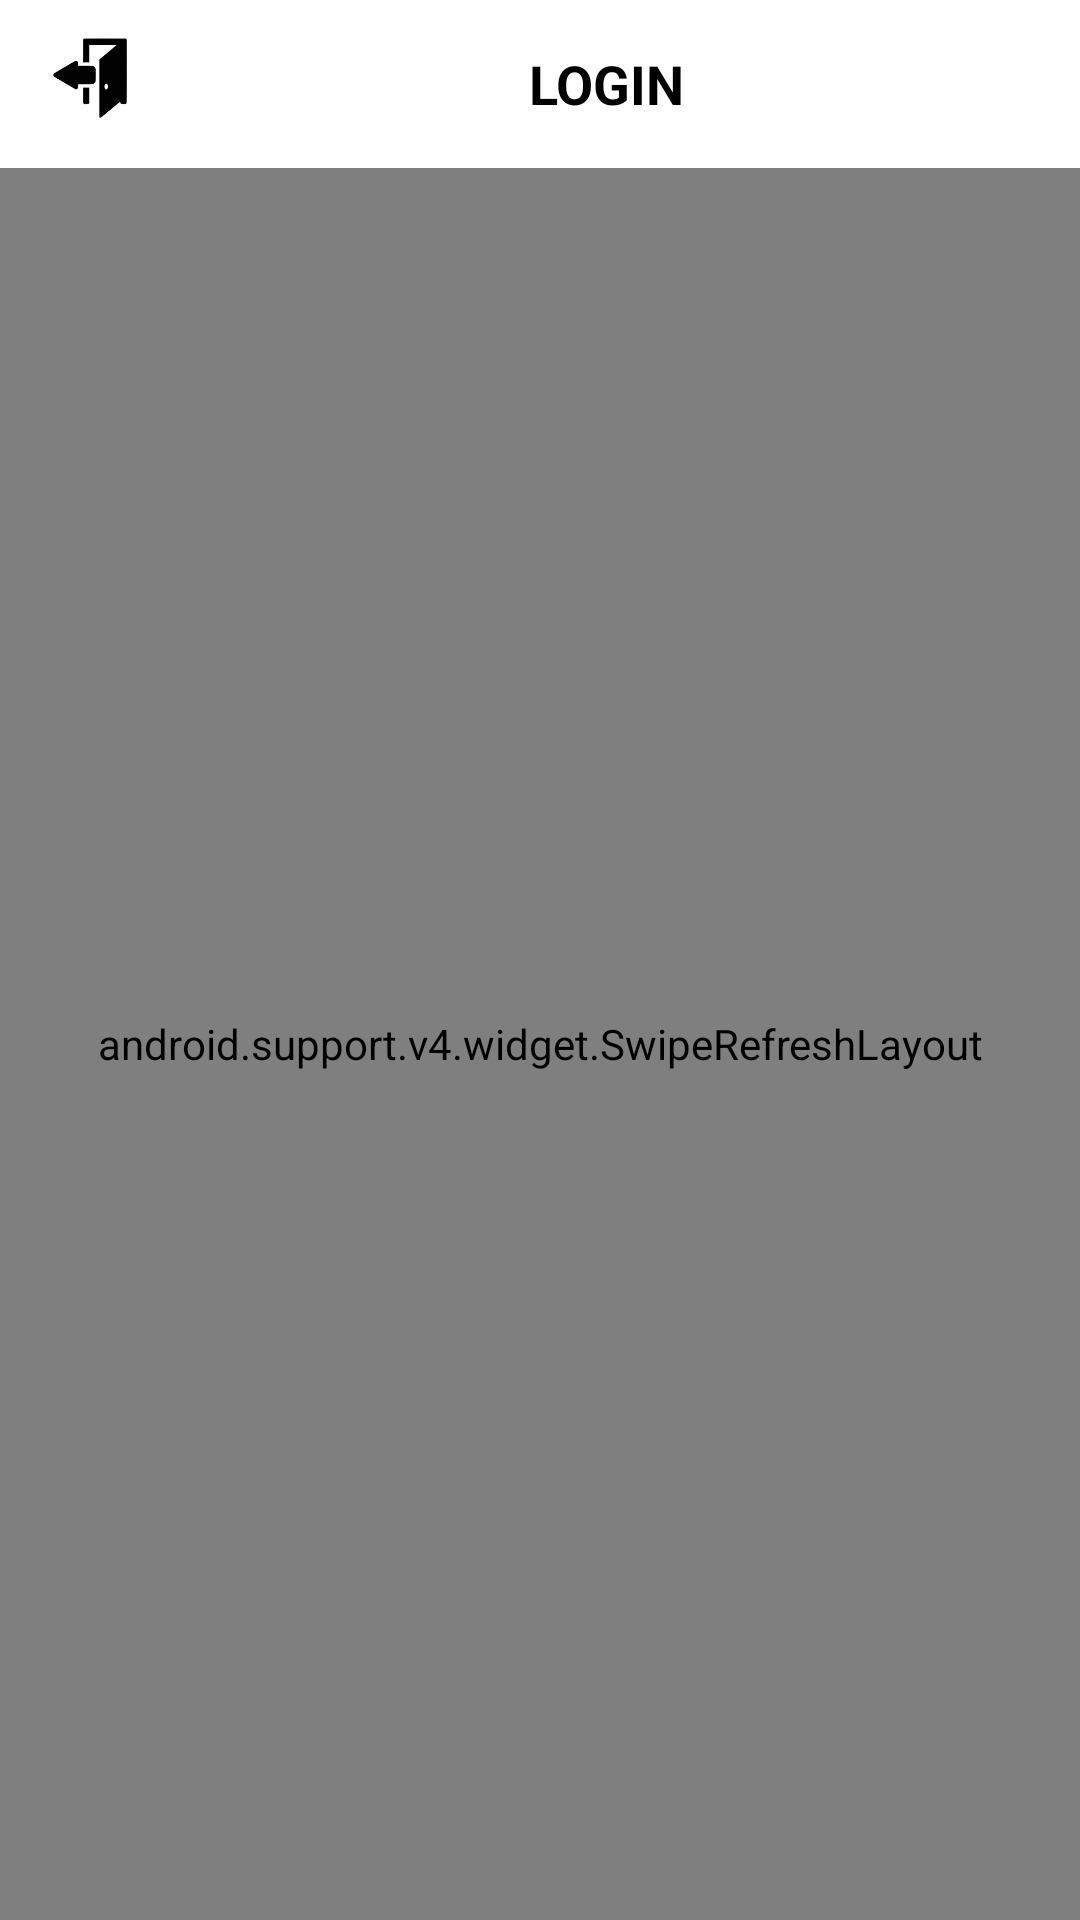

This screen was rendered from an Android layout file. Write that file and the resources it references.
<!-- AndroidManifest.xml: application theme MyMaterialTheme -->
<!-- res/layout/activity_home.xml -->
<?xml version="1.0" encoding="utf-8"?>
<LinearLayout xmlns:android="http://schemas.android.com/apk/res/android"
    xmlns:app="http://schemas.android.com/apk/res-auto"
    xmlns:tools="http://schemas.android.com/tools"
    android:layout_width="match_parent"
    android:layout_height="match_parent"
    android:orientation="vertical"
    tools:context=".activities.HomeActivity">

    <include layout="@layout/toolbar_homescreen"/>

    <android.support.v4.widget.SwipeRefreshLayout
        android:layout_width="match_parent"
        android:layout_weight="1"
        android:id="@+id/swipe_refresh_layout"
        android:layout_height="0dp">

        <android.support.v7.widget.RecyclerView
            android:id="@+id/myMatchesRV"
            android:layout_width="match_parent"
            android:layout_height="match_parent"
            android:dividerHeight="0dp"
            android:layout_marginStart="@dimen/general_app_margin"
            android:layout_marginEnd="@dimen/general_app_margin"
            android:background="@android:color/transparent"
            android:divider="@android:color/transparent" />

    </android.support.v4.widget.SwipeRefreshLayout>


    <ProgressBar
        android:layout_width="wrap_content"
        android:layout_gravity="center_horizontal"
        android:id="@+id/progressbarLoadMore"
        android:visibility="gone"
        android:layout_height="wrap_content" />

</LinearLayout>
<!-- res/layout/toolbar_homescreen.xml (included above) -->
<?xml version="1.0" encoding="utf-8"?>
<android.support.v7.widget.Toolbar xmlns:android="http://schemas.android.com/apk/res/android"
    xmlns:local="http://schemas.android.com/apk/res-auto"
    android:id="@+id/actionbarTB"
    android:layout_width="match_parent"
    android:layout_height="wrap_content"
    android:background="@android:color/white"
    android:minHeight="?attr/actionBarSize"
    local:popupTheme="@style/ThemeOverlay.AppCompat.Light"
    local:theme="@style/ThemeOverlay.AppCompat.Dark.ActionBar">

    <LinearLayout
        android:layout_width="match_parent"
        android:layout_height="match_parent"
        android:orientation="horizontal">

        <Button
            android:id="@+id/logoutBTN"
            android:layout_width="28dp"
            android:clickable="true"
            android:focusable="true"
            android:focusableInTouchMode="true"
            android:layout_height="28dp"
            android:background="@drawable/ic_logout"
            android:visibility="visible">
        </Button>

        <TextView
            android:id="@+id/toolbarTitleTV"
            android:layout_width="0dp"
            android:layout_height="32dp"
            android:layout_gravity="center"
            android:layout_weight="1"
            android:ellipsize="end"
            android:textStyle="bold"
            android:gravity="center"
            android:singleLine="true"
            android:text="LOGIN"
            android:textColor="@android:color/black"
            android:textSize="18sp" />


        

        

    </LinearLayout>


</android.support.v7.widget.Toolbar>
<!-- resources referenced by this layout -->
<resources>
  <dimen name="general_app_margin">16dp</dimen>
  <dimen name="toolbar_icon_size">28dp</dimen>
  <!-- drawable ic_logout: png bitmap (drawable, 10725 bytes) -->
  <style name="MyMaterialTheme" parent="MyMaterialTheme.Base" />
  <style name="MyMaterialTheme.Base" parent="Theme.AppCompat.Light.DarkActionBar">
          <item name="windowNoTitle">true</item>
          <item name="windowActionBar">false</item>
          
          <item name="colorPrimary">@color/colorPrimary</item>
          <item name="colorPrimaryDark">@color/colorPrimaryDark</item>
          <item name="colorAccent">@color/colorAccent</item>
      </style>
  <color name="colorPrimary">#407c88</color>
  <color name="colorPrimaryDark">#3b6787</color>
  <color name="colorAccent">#FF4081</color>
</resources>
